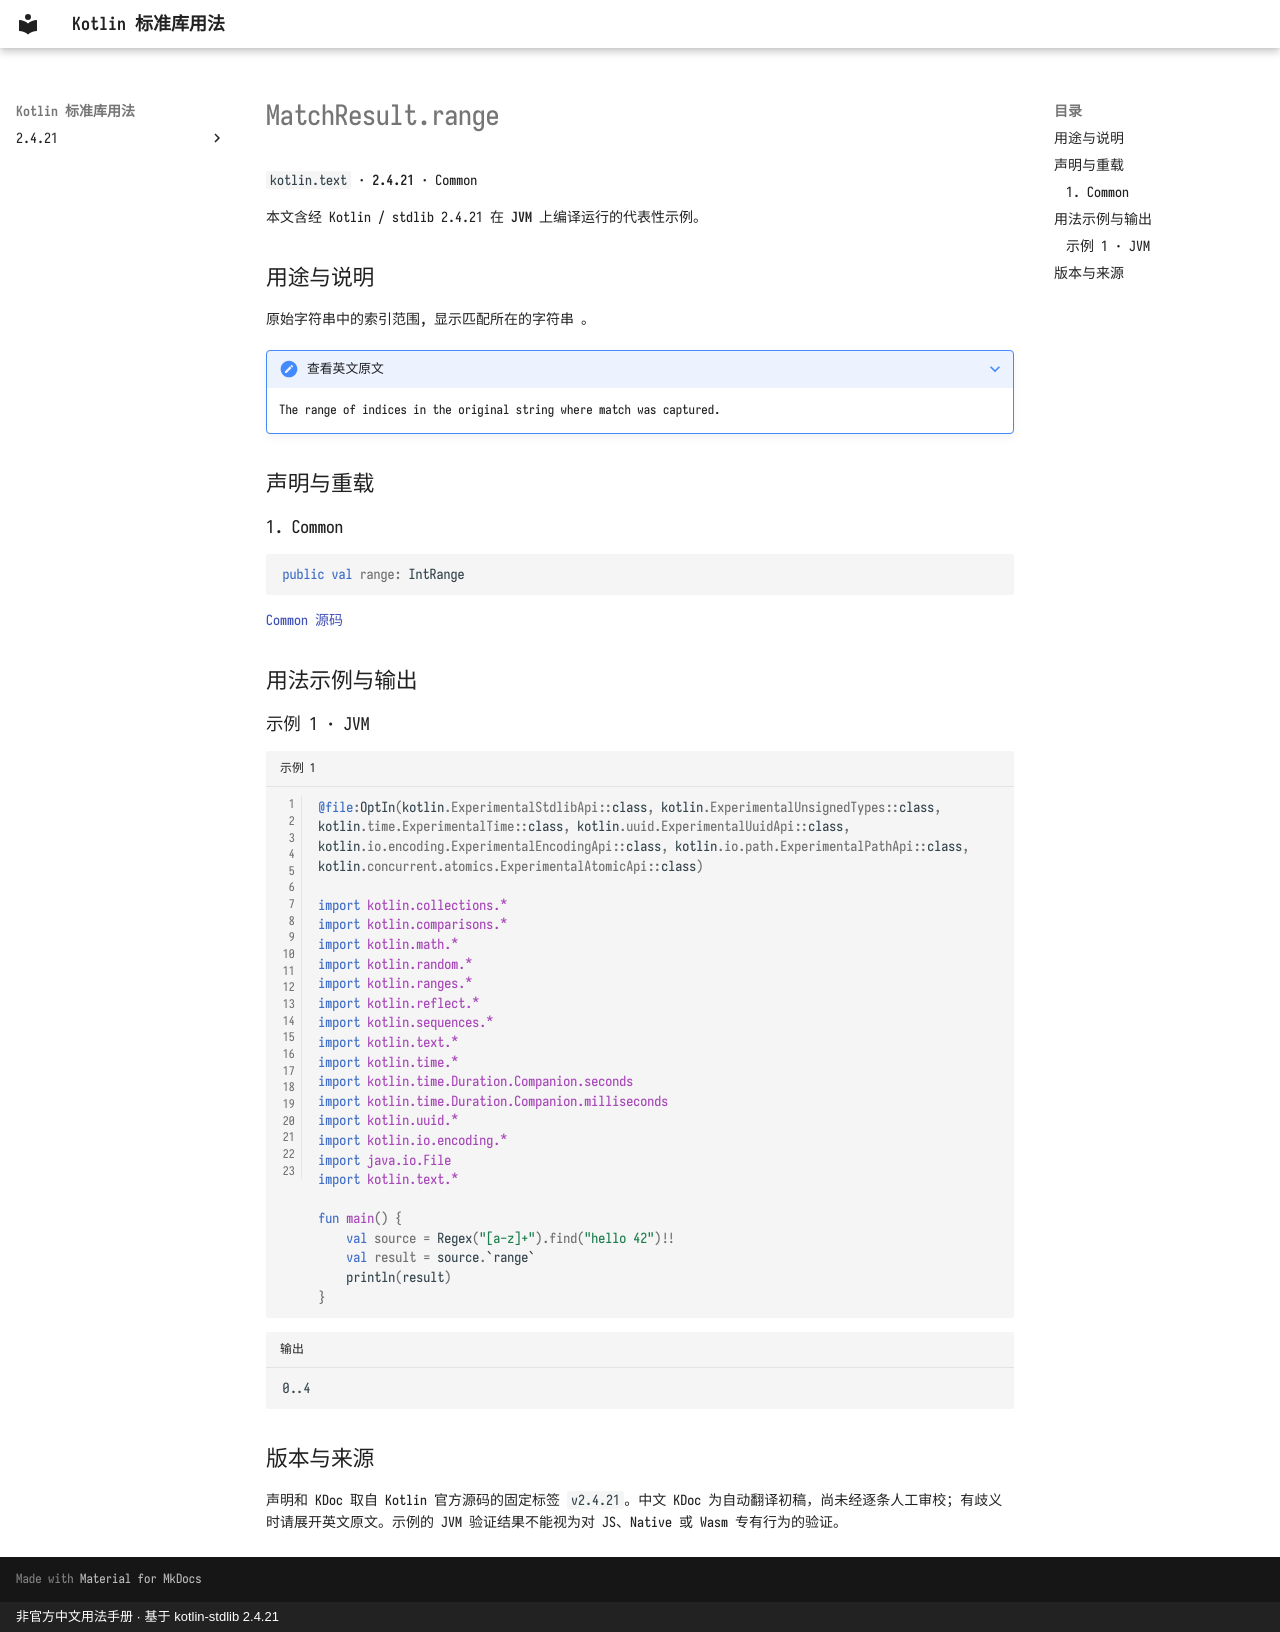

repository: oooooooko/kotlin-stdlib-docs · page: zh/api/kotlin.text/matchresult-range--15168670/index.html · generator: mkdocs · copyright: 非官方中文用法手册 · 基于 kotlin-stdlib 2.4.21

# MatchResult.range

`kotlin.text` · **2.4.21** · Common

本文含经 Kotlin / stdlib 2.4.21 在 **JVM** 上编译运行的代表性示例。

## 用途与说明

原始字符串中的索引范围, 显示匹配所在的字符串 。

??? note "查看英文原文"

    The range of indices in the original string where match was captured.

## 声明与重载

### 1. Common

```kotlin
public val range: IntRange
```

[Common 源码](https://github.com/JetBrains/kotlin/blob/v2.4.21/libraries/stdlib/src/kotlin/text/regex/MatchResult.kt#L49)

## 用法示例与输出

### 示例 1 · JVM

```kotlin title="示例 1" linenums="1"
@file:OptIn(kotlin.ExperimentalStdlibApi::class, kotlin.ExperimentalUnsignedTypes::class, kotlin.time.ExperimentalTime::class, kotlin.uuid.ExperimentalUuidApi::class, kotlin.io.encoding.ExperimentalEncodingApi::class, kotlin.io.path.ExperimentalPathApi::class, kotlin.concurrent.atomics.ExperimentalAtomicApi::class)

import kotlin.collections.*
import kotlin.comparisons.*
import kotlin.math.*
import kotlin.random.*
import kotlin.ranges.*
import kotlin.reflect.*
import kotlin.sequences.*
import kotlin.text.*
import kotlin.time.*
import kotlin.time.Duration.Companion.seconds
import kotlin.time.Duration.Companion.milliseconds
import kotlin.uuid.*
import kotlin.io.encoding.*
import java.io.File
import kotlin.text.*

fun main() {
    val source = Regex("[a-z]+").find("hello 42")!!
    val result = source.`range`
    println(result)
}
```

```text title="输出"
0..4
```

## 版本与来源

声明和 KDoc 取自 Kotlin 官方源码的固定标签 `v2.4.21`。中文 KDoc 为自动翻译初稿，尚未经逐条人工审校；有歧义时请展开英文原文。示例的 JVM 验证结果不能视为对 JS、Native 或 Wasm 专有行为的验证。
